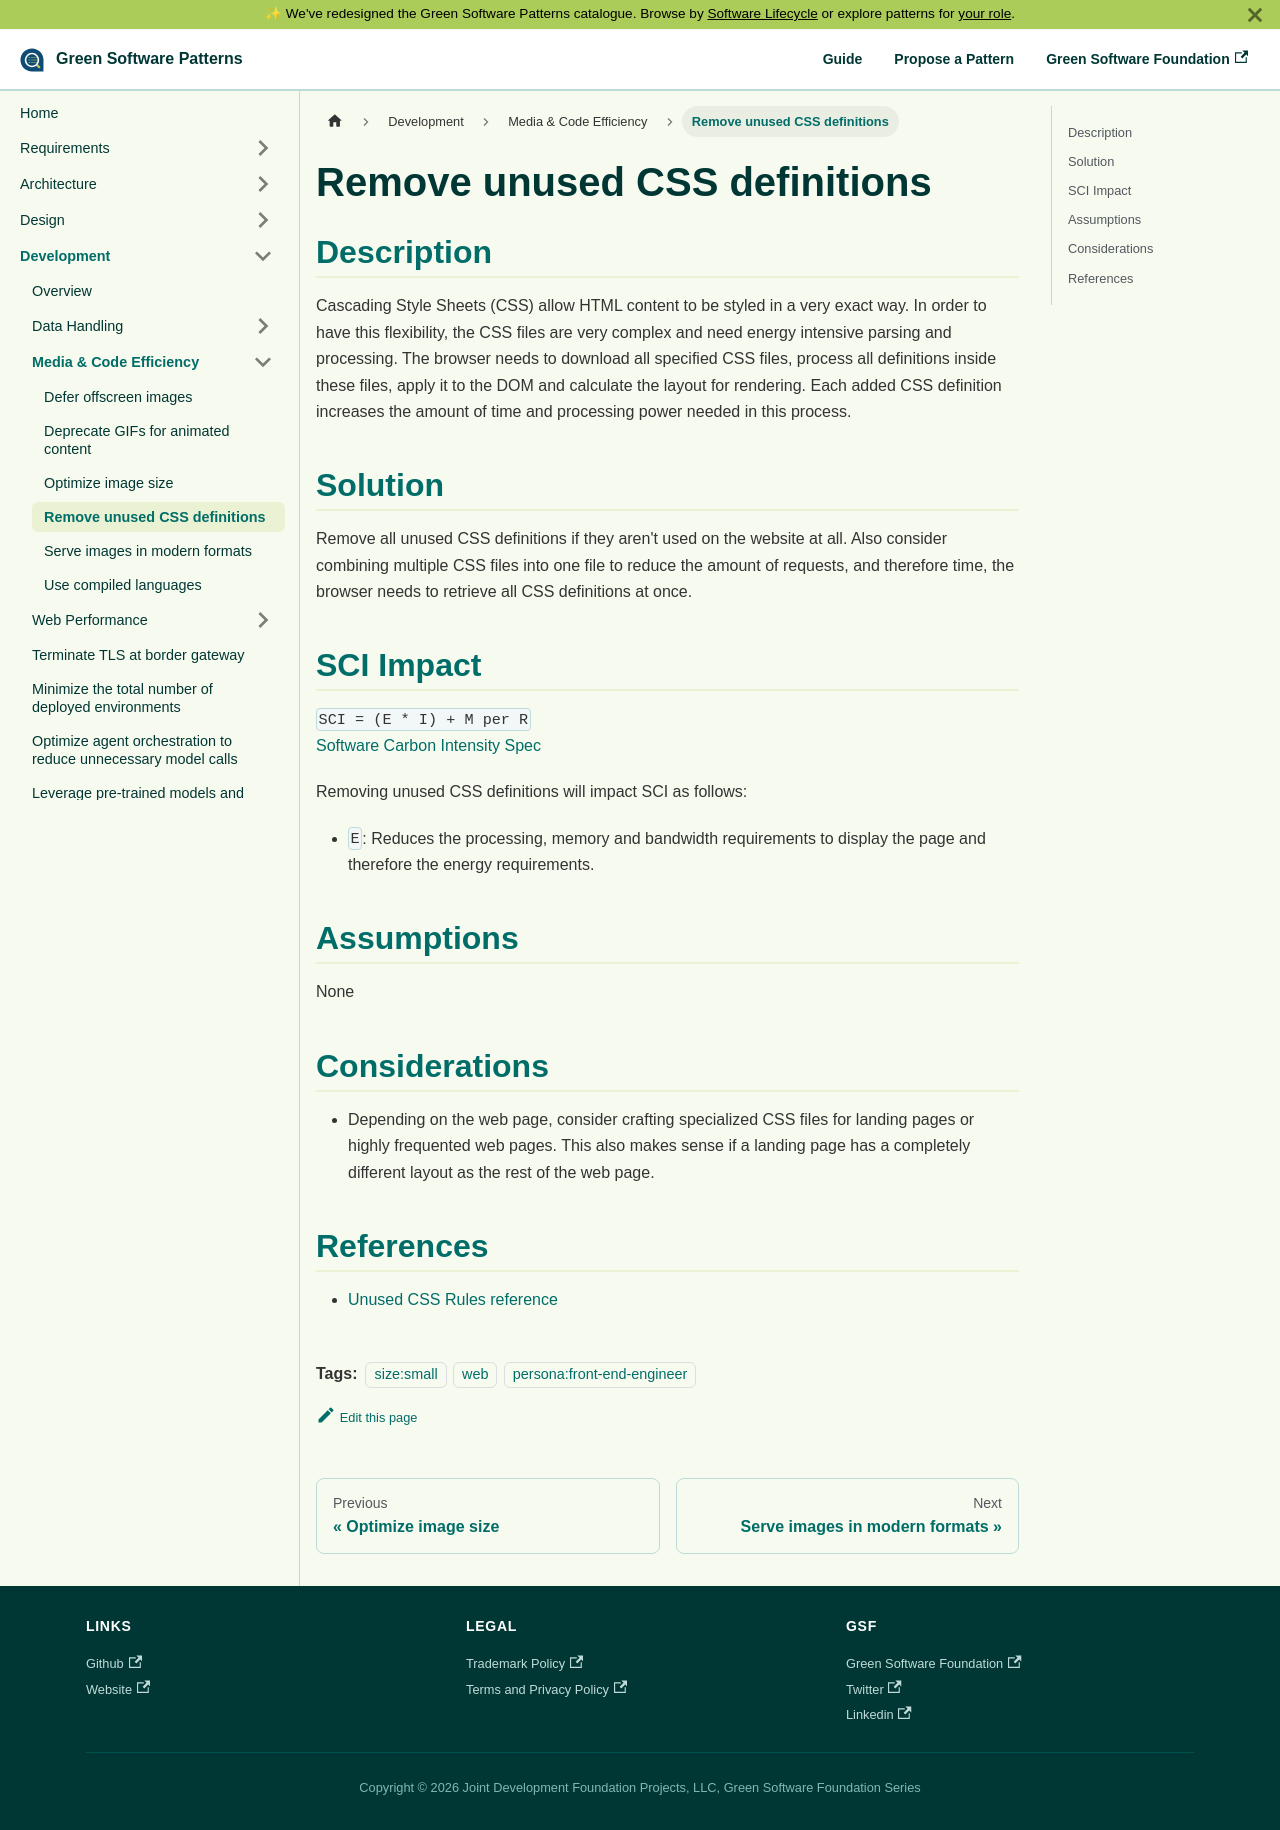

repository: Green-Software-Foundation/patterns · page: development/media-and-code-efficiency/remove-unused-css/index.html · generator: docusaurus

---
version: 1.0
submitted_by: markus-ntt-seidl
published_date: 2022-11-10
category: web
description: CSS files are very complex and need energy intensive parsing and processing. Each added CSS definition increases the amount of time and processing power needed in this process.
tags: 
 - size:small
 - web
 - persona:front-end-engineer
---

# Remove unused CSS definitions

## Description

Cascading Style Sheets (CSS) allow HTML content to be styled in a very exact way. In order to have this flexibility, the CSS files are very complex and need energy intensive parsing and processing. The browser needs to download all specified CSS files, process all definitions inside these files, apply it to the DOM and calculate the layout for rendering. Each added CSS definition increases the amount of time and processing power needed in this process.

## Solution

Remove all unused CSS definitions if they aren't used on the website at all. Also consider combining multiple CSS files into one file to reduce the amount of requests, and therefore time, the browser needs to retrieve all CSS definitions at once.

## SCI Impact

`SCI = (E * I) + M per R`  
[Software Carbon Intensity Spec](https://grnsft.org/sci)

Removing unused CSS definitions will impact SCI as follows:

- `E`: Reduces the processing, memory and bandwidth requirements to display the page and therefore the energy requirements.

## Assumptions

None

## Considerations

- Depending on the web page, consider crafting specialized CSS files for landing pages or highly frequented web pages. This also makes sense if a landing page has a completely different layout as the rest of the web page.

## References

- [Unused CSS Rules reference](https://web.dev/unused-css-rules/)
